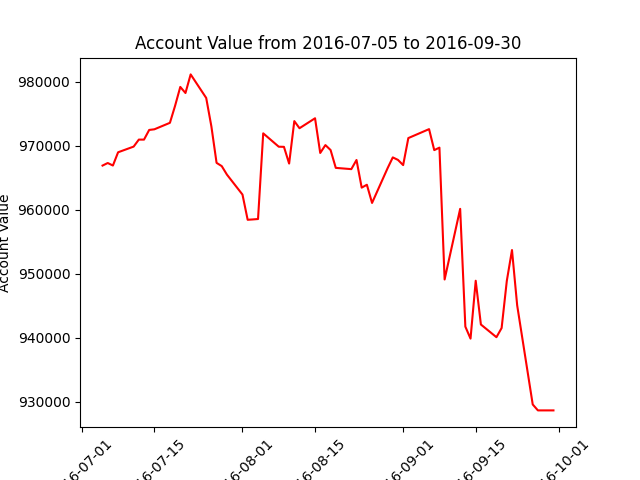

The data file committed next to this chart (first rows):
datadate, account_value
20160705, 966890
20160706, 967290
20160707, 966896
20160708, 968967
20160711, 969854
20160712, 970948
20160713, 970946
20160714, 972458
20160715, 972558
20160718, 973571
20160719, 976243
20160720, 979180
20160721, 978230
20160722, 981139
20160725, 977459
20160726, 973011
20160727, 967314
20160728, 966802
20160729, 965474
20160801, 962358
20160802, 958417
20160803, 958472
20160804, 958536
20160805, 971927
20160808, 969838
20160809, 969816
20160810, 967204
20160811, 973838
20160812, 972727
20160815, 974282
20160816, 968859
20160817, 970092
20160818, 969315
20160819, 966530
20160822, 966333
20160823, 967762
20160824, 963441
20160825, 963893
20160826, 961050
20160829, 966482
20160830, 968166
20160831, 967776
20160901, 966962
20160902, 971187
20160906, 972584
20160907, 969304
20160908, 969692
20160909, 949088
20160912, 960124
20160913, 941717
20160914, 939845
20160915, 948889
20160916, 942049
20160919, 940066
20160920, 941503
20160921, 948867
20160922, 953686
20160923, 945044
20160926, 929555
20160927, 928626
... 3 more rows
